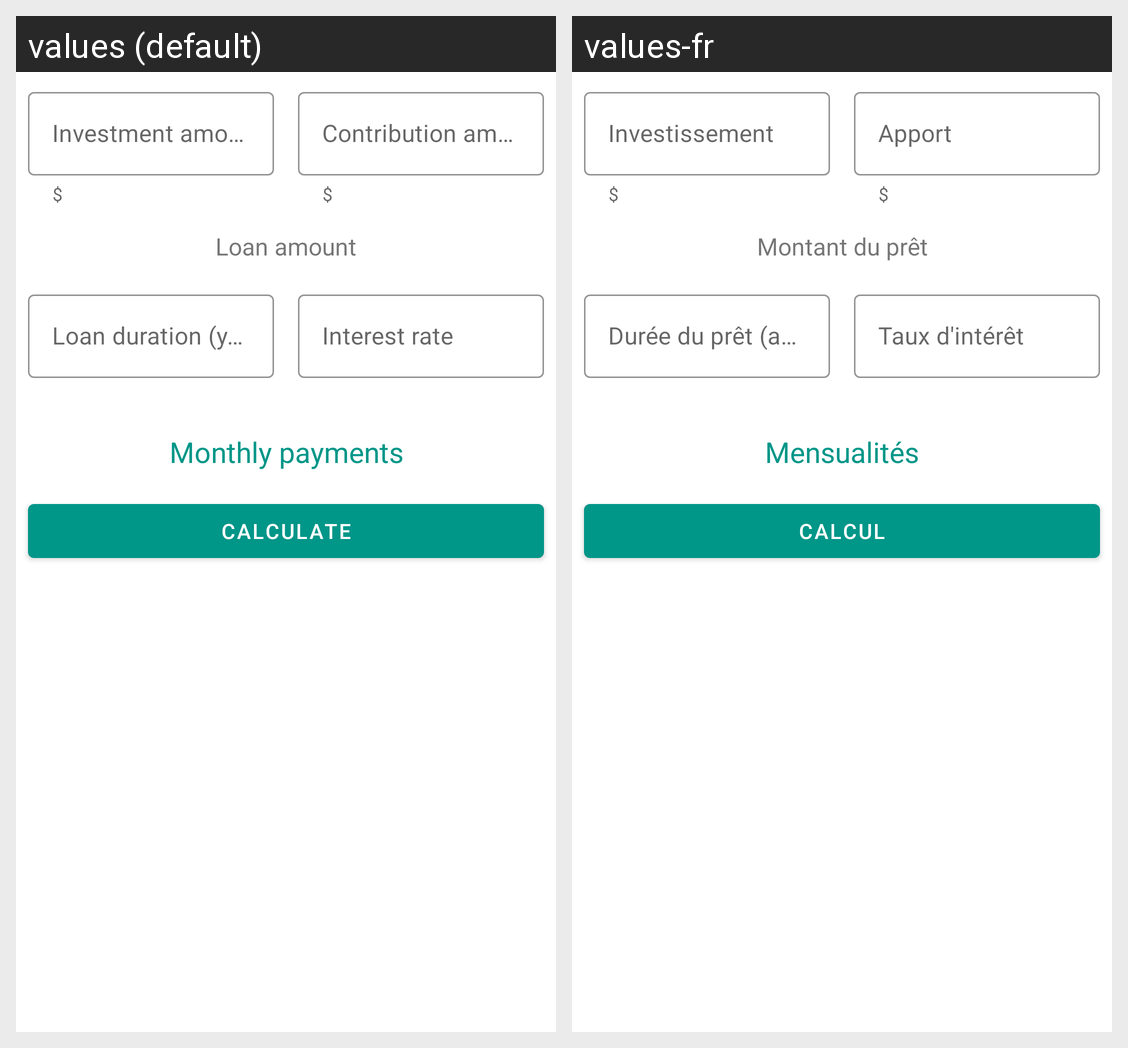

Locale-by-locale string values for the Android screen shown in this grid:
Android screen res/layout/fragment_loan.xml rendered under 2 locales, left to right: values (default), values-fr. Device: Nexus 5 (rendered at 1080×1920; each locale shown at half size, 540×960, under a caption strip naming it); theme AppTheme.
Strings drawn on this screen, with the default value and each locale's value (text and hints the layout hard-codes, and strings that could not be matched under every locale, appear in the picture but are not listed):

label_loan_investment
  values: Investment amount
  values-fr: Investissement

currency
  values: $
  values-fr: $

label_loan_contribution
  values: Contribution amount
  values-fr: Apport

label_loan_loan
  values: Loan amount
  values-fr: Montant du prêt

label_loan_nb_years
  values: Loan duration (years)
  values-fr: Durée du prêt (années)

label_loan_interest_rate
  values: Interest rate
  values-fr: Taux d'intérêt

label_loan_monthly_payments
  values: Monthly payments
  values-fr: Mensualités

button_calculate
  values: Calculate
  values-fr: Calcul
